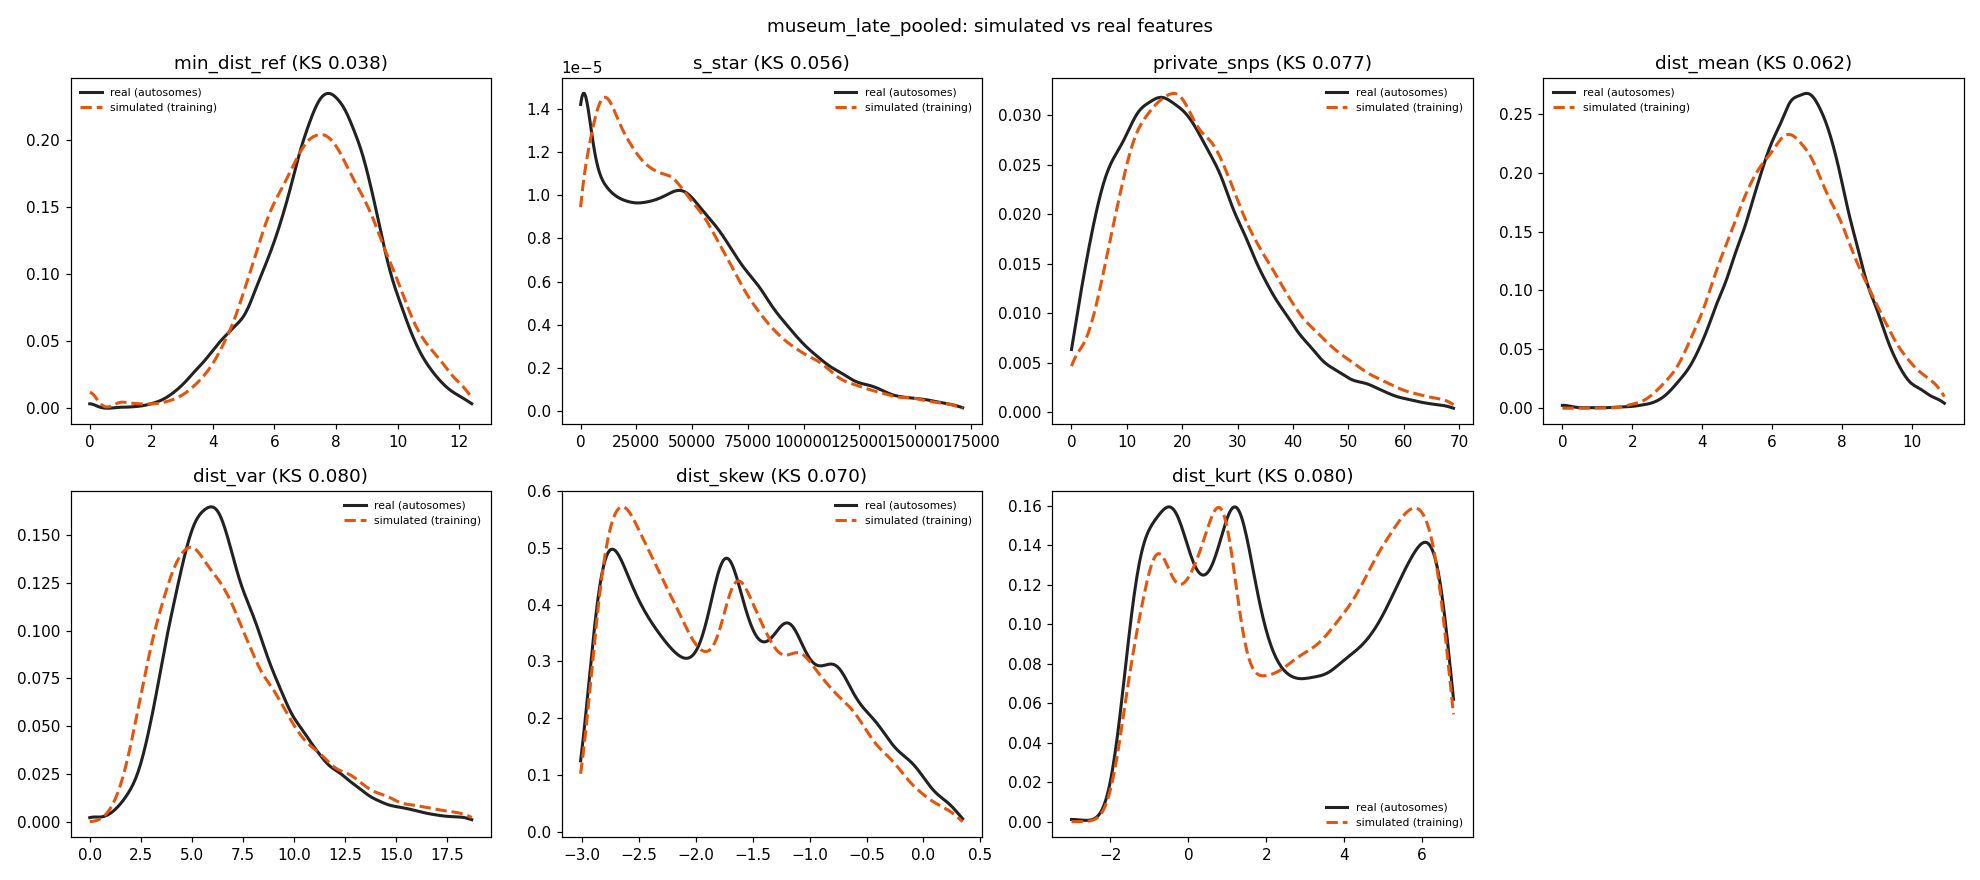

Data behind this chart, as committed beside it:
feature	sim_median	real_median	sim_q05	real_q05	sim_q95	real_q95	sim_mean	real_mean	ks
min_dist_ref	7.55	7.681	4.359	4.123	11	10.44	7.586	7.561	0.03776
s_star	37456	41665	0	0	116232	119583	44978	47666	0.05645
private_snps	22	20	6	4	52	47	24.59	21.85	0.07725
dist_mean	6.558	6.741	3.874	4.188	9.674	9.199	6.637	6.732	0.06165
dist_var	6.228	6.519	2.573	3.121	14.23	12.86	7.028	7.099	0.08021
dist_skew	-1.83	-1.708	-2.829	-2.844	-0.2957	-0.1367	-1.757	-1.643	0.07038
dist_kurt	2.746	1.794	-1.186	-1.299	6.42	6.476	2.681	2.351	0.08004
